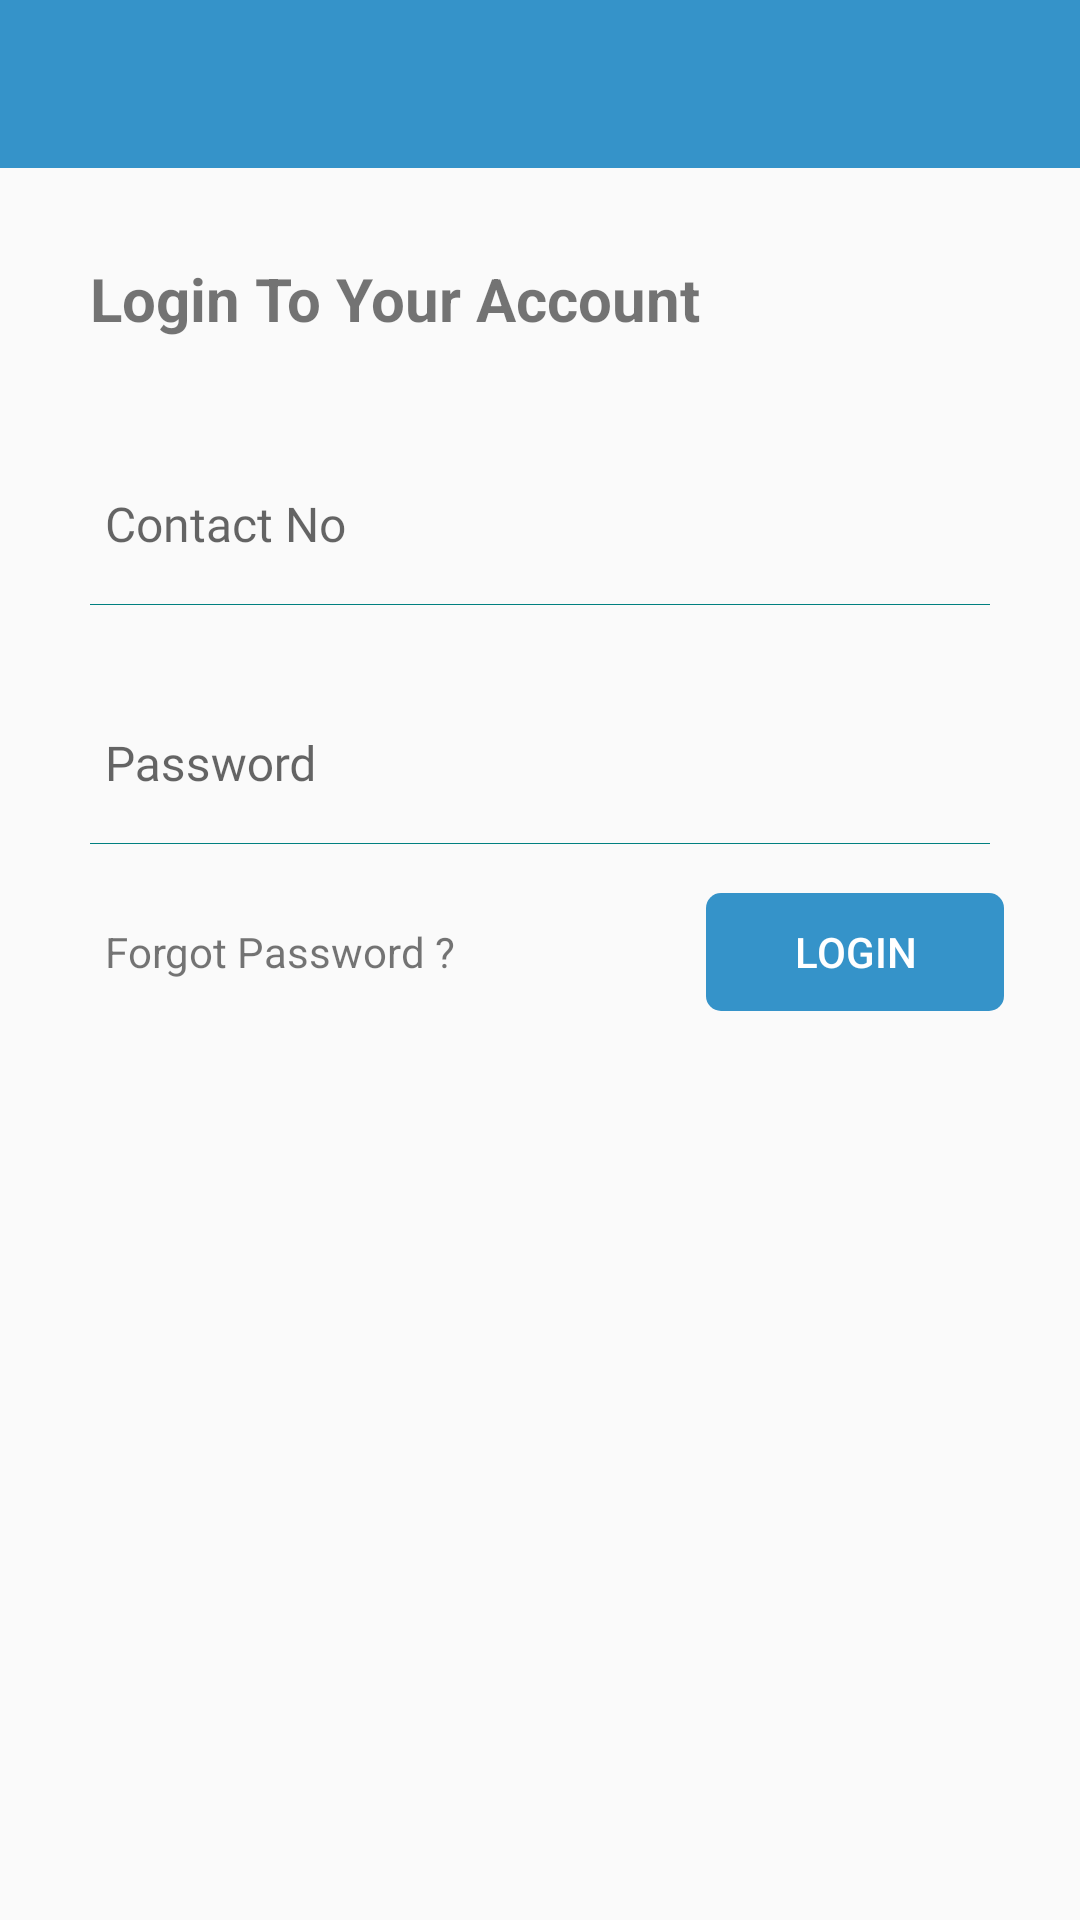

Write the Android layout XML for this screen, with the resource values it uses.
<!-- AndroidManifest.xml: application theme AppTheme -->
<!-- res/layout/activity_login.xml -->
<?xml version="1.0" encoding="utf-8"?>
<RelativeLayout
    xmlns:android="http://schemas.android.com/apk/res/android"
    xmlns:app="http://schemas.android.com/apk/res-auto"
    android:layout_width="match_parent"
    android:layout_height="match_parent"
    android:focusable="true"
    android:id="@+id/loginLayout"
    android:focusableInTouchMode="true"
    android:orientation="vertical">

    <include
        android:id="@+id/toolbar"
        layout="@layout/toolbar_layout" />

    <TextView
        android:layout_below="@+id/toolbar"
        android:id="@+id/tvLoginText"
        android:layout_width="wrap_content"
        android:layout_height="wrap_content"
        android:layout_marginStart="30dp"
        android:layout_marginTop="30dp"
        android:text="@string/login_to_your_account"
        android:textSize="20sp"
        android:textStyle="bold" />

    <LinearLayout
        android:layout_below="@+id/tvLoginText"
        android:layout_width="match_parent"
        android:layout_height="wrap_content"
        android:orientation="vertical"
        android:padding="20dp">

        <android.support.design.widget.TextInputLayout
            style="@style/CustomTextAppearance"
            android:layout_width="match_parent"
            android:layout_height="wrap_content"
            app:hintTextAppearance="@style/ProfileTextAppearance">

            <EditText
                android:id="@+id/edtLoginContact"
                android:cursorVisible="true"
                style="@style/ProfileTextAppearance"
                android:layout_width="match_parent"
                android:layout_height="55dp"
                android:layout_margin="10dp"
                android:background="@drawable/edit_text_light_line"
                android:fontFamily="@font/antic"
                android:hint="@string/contact_no"
                android:textColorHint="@color/colorDarkGray"
                android:textCursorDrawable="@drawable/primary_dark_cursor"
                android:inputType="phone"
                android:maxLength="10"
                android:selectAllOnFocus="true"
                android:textColor="@color/textViewColor" />

        </android.support.design.widget.TextInputLayout>

        <android.support.design.widget.TextInputLayout
            style="@style/CustomTextAppearance"
            android:layout_width="match_parent"
            android:layout_height="wrap_content"
            app:hintTextAppearance="@style/ProfileTextAppearance">

            <EditText
                android:cursorVisible="true"
                android:id="@+id/edtLoginPassword"
                style="@style/ProfileTextAppearance"
                android:layout_width="match_parent"
                android:layout_height="55dp"
                android:layout_margin="10dp"
                android:background="@drawable/edit_text_light_line"
                android:fontFamily="@font/antic"
                android:hint="@string/password"
                android:textColorHint="@color/colorDarkGray"
                android:textCursorDrawable="@drawable/primary_dark_cursor"
                android:inputType="textPassword"
                android:selectAllOnFocus="true"
                android:textColor="@color/textViewColor" />
        </android.support.design.widget.TextInputLayout>

        <RelativeLayout
            android:layout_width="match_parent"
            android:layout_height="wrap_content">

            <TextView
                android:id="@+id/tvForgotPassWord"
                android:layout_width="wrap_content"
                android:layout_height="wrap_content"
                android:text="@string/forgot_password"
                android:layout_marginStart="15dp"
                android:layout_centerVertical="true"
                android:layout_alignParentStart="true"/>

            <Button
                android:id="@+id/btnLogin"
                android:layout_width="wrap_content"
                android:layout_height="40dp"
                android:layout_margin="5dp"
                android:layout_centerVertical="true"
                android:background="@drawable/button_background"
                android:textColor="@android:color/white"
                android:text="@string/btn_textlogin"
                android:layout_alignParentEnd="true"/>

        </RelativeLayout>
    </LinearLayout>

    <LinearLayout
        android:id="@+id/llNoInternetHomeFrag"
        android:layout_width="match_parent"
        android:layout_height="match_parent"
        android:background="#a8000000"
        android:clickable="true"
        android:gravity="center"
        android:orientation="vertical"
        android:visibility="gone">

        <ImageView
            android:layout_width="wrap_content"
            android:layout_height="wrap_content"
            android:src="@drawable/ic_not_internet" />

        <TextView
            android:layout_width="wrap_content"
            android:layout_height="wrap_content"
            android:layout_gravity="center"
            android:layout_marginBottom="10dp"
            android:layout_marginTop="10dp"
            android:fontFamily="sans-serif-light"
            android:gravity="center"
            android:text="Connection Not Available...!!!"
            android:textColor="@color/colorWhite"
            android:textSize="16sp" />

        <TextView
            android:id="@+id/tvRetryHomeFrag"
            android:layout_width="wrap_content"
            android:layout_height="wrap_content"
            android:fontFamily="sans-serif-light"
            android:text="RETRY"
            android:textColor="@color/colorWhite"
            android:textSize="18sp"
            android:textStyle="bold" />
    </LinearLayout>
</RelativeLayout>
<!-- res/layout/toolbar_layout.xml (included above) -->
<?xml version="1.0" encoding="utf-8"?>
<android.support.v7.widget.Toolbar
        xmlns:android="http://schemas.android.com/apk/res/android"
        android:id="@+id/toolbar"
        android:layout_width="match_parent"
        android:layout_height="wrap_content"
        android:background="@color/colorPrimary"
        android:fitsSystemWindows="true"
        android:minHeight="?attr/actionBarSize"
        android:popupTheme="@style/ThemeOverlay.AppCompat.Light"
        android:theme="@style/ThemeOverlay.AppCompat.Dark.ActionBar">

        <TextView
            android:id="@+id/tvToolbar"
            android:layout_width="wrap_content"
            android:layout_height="wrap_content"
            android:fontFamily="sans-serif-light"
            android:gravity="center"
            android:textColor="@android:color/white"
            android:textSize="20sp" />
    </android.support.v7.widget.Toolbar>
<!-- resources referenced by this layout -->
<resources>
  <color name="colorDarkGray">#999999</color>
  <color name="colorPrimary">#3593c9</color>
  <color name="colorWhite">#FFFFFF</color>
  <color name="textViewColor">#050f14</color>
  <!-- drawable button_background (drawable) -->
  <?xml version="1.0" encoding="utf-8"?>
  <shape xmlns:android="http://schemas.android.com/apk/res/android"
      android:shape="rectangle">
  
      <corners android:radius="5dp" />
  
      <solid android:color="@color/colorPrimary" />
  
      <size
          android:width="100dp"
          android:height="50dp" />
  
      <stroke
          android:width="0.5dp"
          android:color="@android:color/transparent" />
  
  </shape>
  <!-- drawable edit_text_light_line (drawable) -->
  <?xml version="1.0" encoding="utf-8"?>
  <layer-list xmlns:android="http://schemas.android.com/apk/res/android" >
      <item
          android:bottom="1dp"
          android:left="-2dp"
          android:right="-2dp"
          android:top="-2dp">
          <shape android:shape="rectangle" >
              <stroke
                  android:width="1px"
                  android:color="#FF008080" />
  
              <solid android:color="#00FFFFFF" />
  
              <padding
                  android:bottom="5dp"
                  android:left="5dp"
                  android:right="5dp"
                  android:top="5dp" />
          </shape>
      </item>
  </layer-list>
  <!-- drawable ic_not_internet: vector/xml drawable (drawable, 2888 chars, omitted) -->
  <!-- drawable primary_dark_cursor (drawable) -->
  <?xml version="1.0" encoding="utf-8"?>
  <shape xmlns:android="http://schemas.android.com/apk/res/android"
      android:shape="rectangle">
      <size android:width="1dp" />
      <solid android:color="#001a33" />
  </shape>
  <string name="btn_textlogin">Login</string>
  <string name="contact_no">Contact No</string>
  <string name="forgot_password">Forgot Password ?</string>
  <string name="login_to_your_account">Login To Your Account</string>
  <string name="password">Password</string>
  <style name="CustomTextAppearance" parent="@android:style/TextAppearance">
          <item name="android:textSize">16sp</item>
          <item name="android:textColor">@color/colorWhite</item>
      </style>
  <style name="ProfileTextAppearance" parent="@android:style/TextAppearance">
          <item name="android:textSize">16sp</item>
          <item name="android:textCursorDrawable">@color/colorPrimaryDark</item>
          <item name="android:textColor">@color/colorDarkGray</item>
          <item name="android:textColorHint">@color/colorDarkGray</item>
      </style>
  <style name="AppTheme" parent="Theme.AppCompat.Light.NoActionBar">
          
          <item name="colorPrimary">@color/colorPrimary</item>
          <item name="colorPrimaryDark">@color/colorPrimaryDark</item>
          <item name="colorAccent">@color/colorAccent</item>
      </style>
  <color name="colorPrimaryDark">#2b76a1</color>
  <color name="colorAccent">#FFFFFF</color>
</resources>
